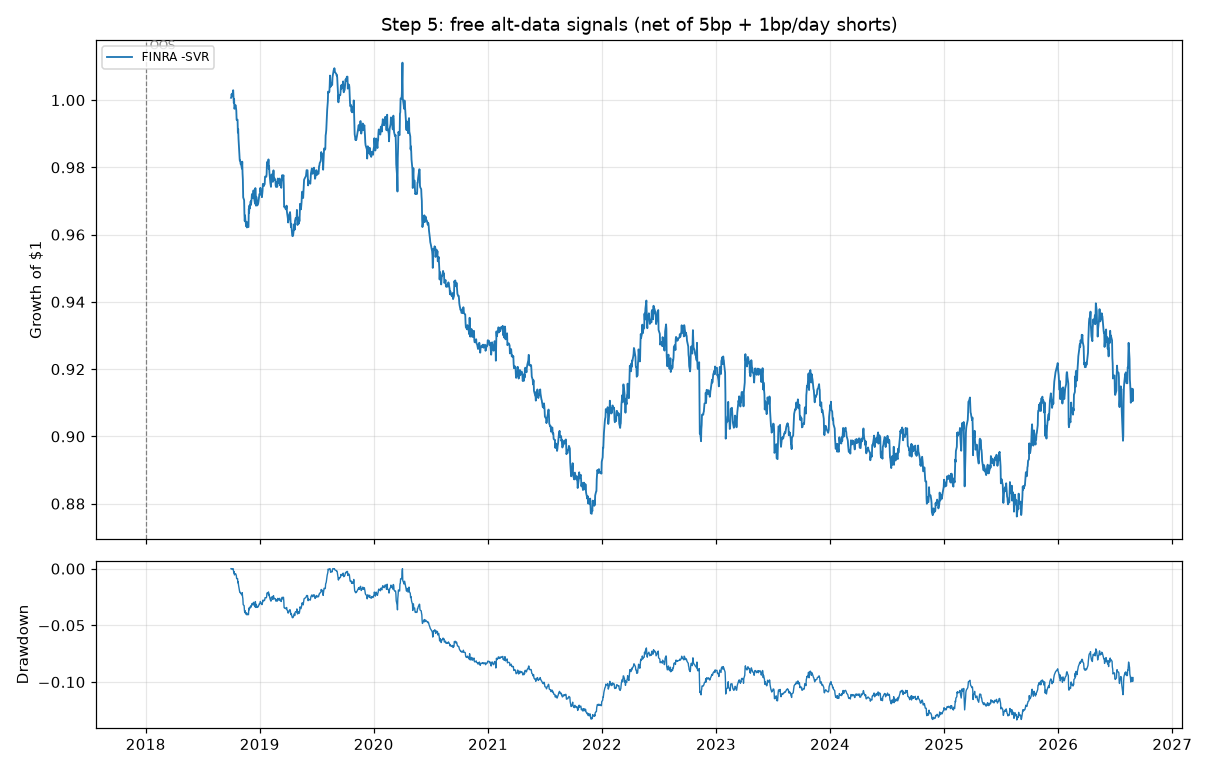

Values plotted in this chart, from the file beside it:
family, strategy, start, end, SR_gross, SR_net, ann_net, vol, maxDD, turnover_daily, SR_net_2010_21, SR_net_2022_26, SR_gross_2022_26, params, FF5_alpha_ann, FF5_alpha_t, avg_gross_lev
s5_altdata, Insider opportunistic buys hold 21d, 2010-01-04, 2026-04-24, 0.0274, -0.6212, -0.0214, 0.0344, -0.3178, 0.0772, -0.8452, -0.0705, 0.5255, {"src": "Form4", "hold": 21, "events": 8…, -0.0206, -2.743, 
s5_altdata, Insider opportunistic buys hold 5d, 2010-01-04, 2026-04-01, 0.0890, -0.6493, -0.0411, 0.0634, -0.5076, 0.2713, -0.9460, -0.0235, 0.5928, {"src": "Form4", "hold": 5, "events": 87…, -0.0394, -2.64, 
s5_altdata, Lazy Prices cosine monthly quintile L/S, 2010-01-04, 2026-08-28, -0.2537, -0.8149, -0.0221, 0.0271, -0.3328, 0.0209, -0.5403, -1.446, -0.9330, {"src": "EDGAR text", "measure": "cosine…, -0.0222, -3.202, 
s5_altdata, Lazy Prices jaccard monthly quintile L/S, 2010-01-04, 2026-08-28, 0.4227, -0.1347, -0.0037, 0.0272, -0.1459, 0.0202, 0.1498, -0.8769, -0.3204, {"src": "EDGAR text", "measure": "jaccar…, -0.0033, -0.5330, 
s5_altdata, FINRA -SVR20 monthly quintile L/S, 2018-10-01, 2026-08-28, 0.2014, -0.3073, -0.0108, 0.0351, -0.1335, 0.0417, -1.177, 0.1525, 0.6069, {"src": "FINRA"}, -0.0108, -0.8910, 1
